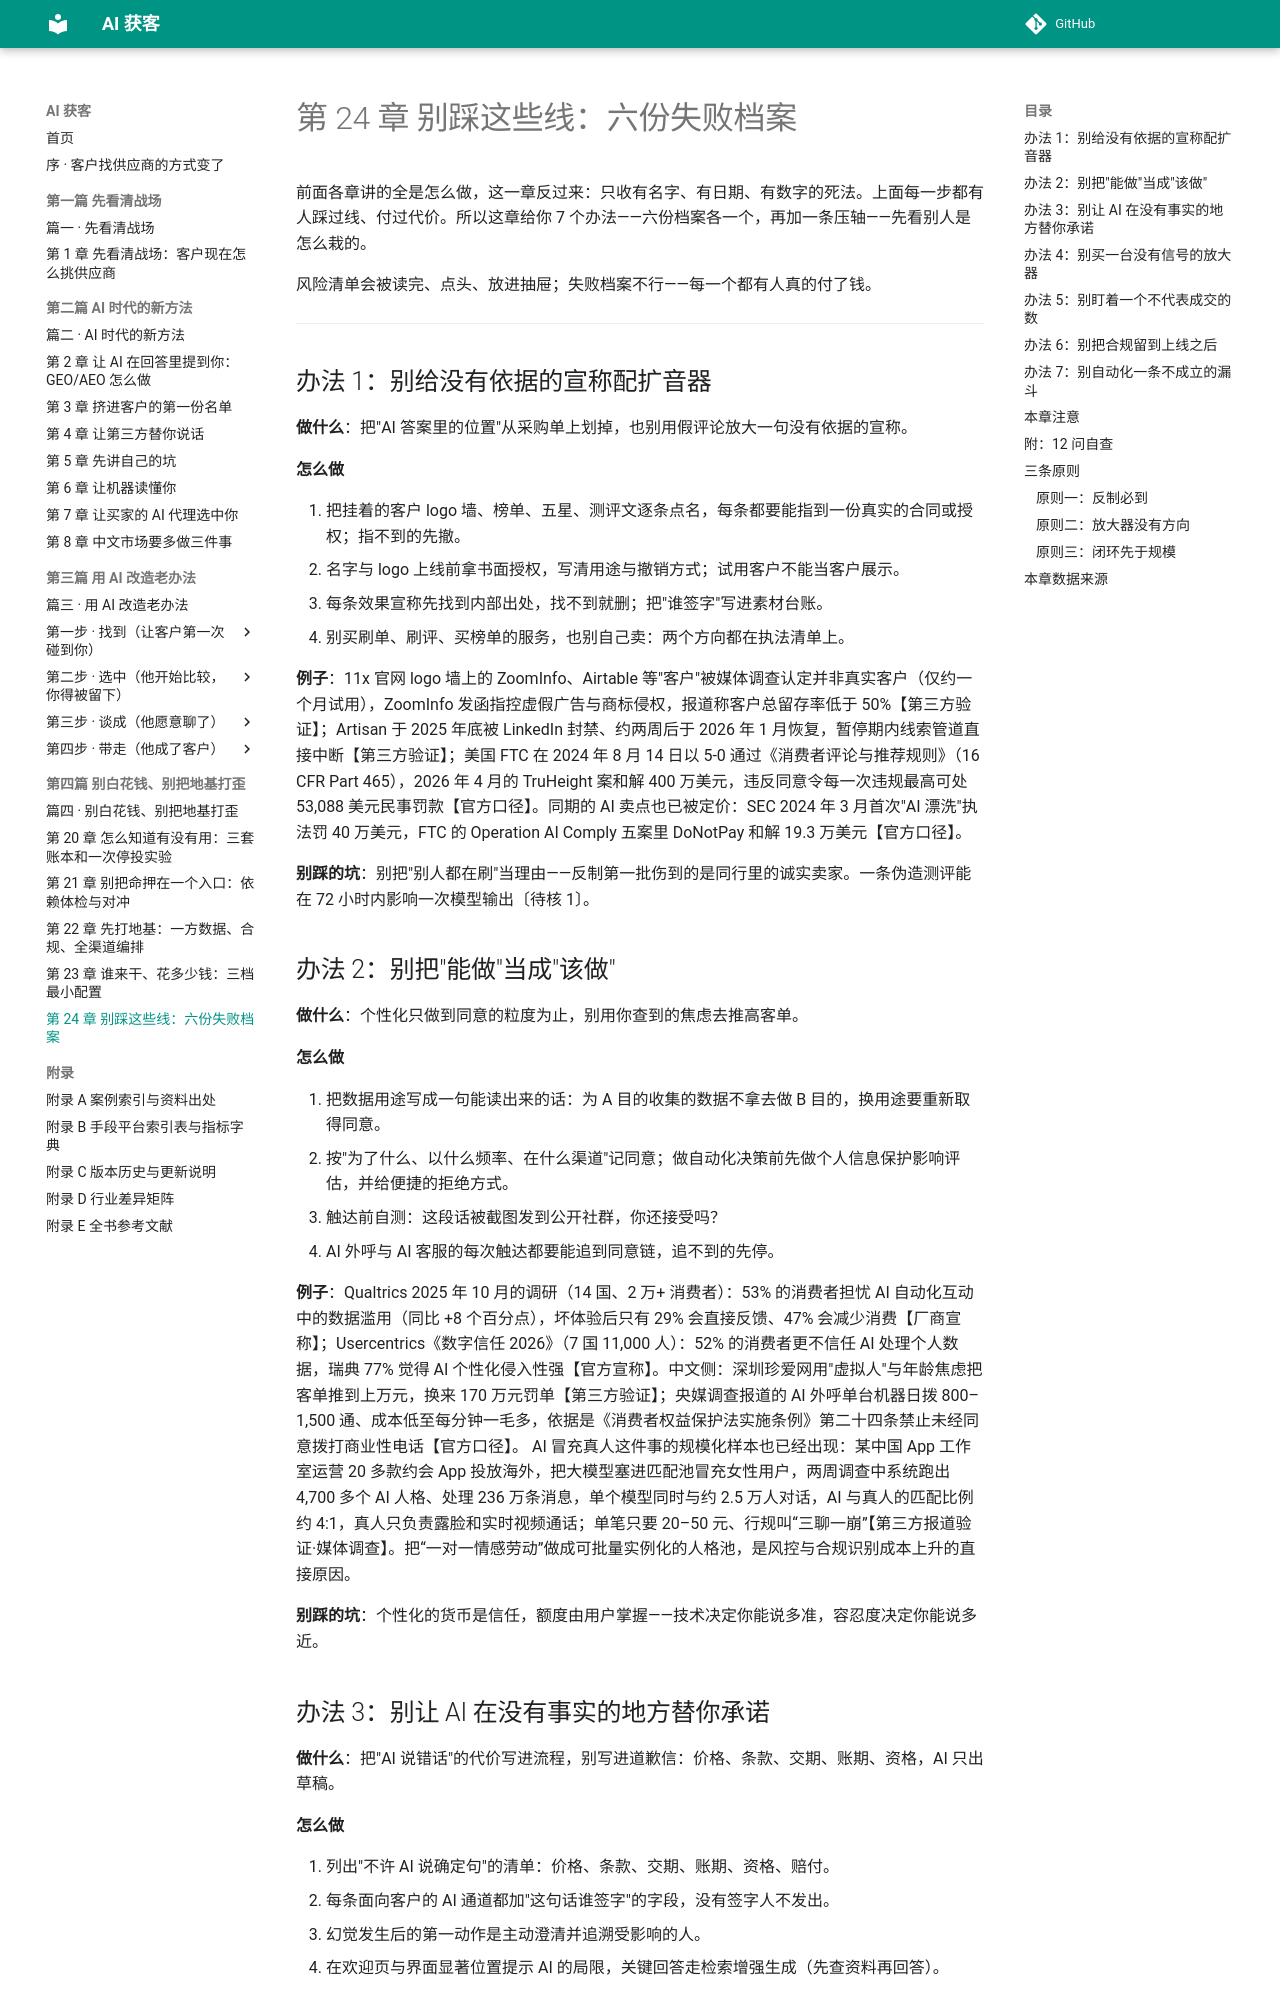

repository: Jweokk/ai-customer-acquisition-book · page: 24-第24章-别踩这些线-六份失败档案/index.html · generator: mkdocs

# 第 24 章 别踩这些线：六份失败档案

前面各章讲的全是怎么做，这一章反过来：只收有名字、有日期、有数字的死法。上面每一步都有人踩过线、付过代价。所以这章给你 7 个办法——六份档案各一个，再加一条压轴——先看别人是怎么栽的。

风险清单会被读完、点头、放进抽屉；失败档案不行——每一个都有人真的付了钱。

---

## 办法 1：别给没有依据的宣称配扩音器

**做什么**：把"AI 答案里的位置"从采购单上划掉，也别用假评论放大一句没有依据的宣称。

**怎么做**

1. 把挂着的客户 logo 墙、榜单、五星、测评文逐条点名，每条都要能指到一份真实的合同或授权；指不到的先撤。
2. 名字与 logo 上线前拿书面授权，写清用途与撤销方式；试用客户不能当客户展示。
3. 每条效果宣称先找到内部出处，找不到就删；把"谁签字"写进素材台账。
4. 别买刷单、刷评、买榜单的服务，也别自己卖：两个方向都在执法清单上。

**例子**：11x 官网 logo 墙上的 ZoomInfo、Airtable 等"客户"被媒体调查认定并非真实客户（仅约一个月试用），ZoomInfo 发函指控虚假广告与商标侵权，报道称客户总留存率低于 50%【第三方验证】；Artisan 于 2025 年底被 LinkedIn 封禁、约两周后于 2026 年 1 月恢复，暂停期内线索管道直接中断【第三方验证】；美国 FTC 在 2024 年 8 月 14 日以 5-0 通过《消费者评论与推荐规则》（16 CFR Part 465），2026 年 4 月的 TruHeight 案和解 400 万美元，违反同意令每一次违规最高可处 53,088 美元民事罚款【官方口径】。同期的 AI 卖点也已被定价：SEC 2024 年 3 月首次"AI 漂洗"执法罚 40 万美元，FTC 的 Operation AI Comply 五案里 DoNotPay 和解 19.3 万美元【官方口径】。

**别踩的坑**：别把"别人都在刷"当理由——反制第一批伤到的是同行里的诚实卖家。一条伪造测评能在 72 小时内影响一次模型输出〔待核 1〕。

## 办法 2：别把"能做"当成"该做"

**做什么**：个性化只做到同意的粒度为止，别用你查到的焦虑去推高客单。

**怎么做**

1. 把数据用途写成一句能读出来的话：为 A 目的收集的数据不拿去做 B 目的，换用途要重新取得同意。
2. 按"为了什么、以什么频率、在什么渠道"记同意；做自动化决策前先做个人信息保护影响评估，并给便捷的拒绝方式。
3. 触达前自测：这段话被截图发到公开社群，你还接受吗？
4. AI 外呼与 AI 客服的每次触达都要能追到同意链，追不到的先停。

**例子**：Qualtrics 2025 年 10 月的调研（14 国、2 万+ 消费者）：53% 的消费者担忧 AI 自动化互动中的数据滥用（同比 +8 个百分点），坏体验后只有 29% 会直接反馈、47% 会减少消费【厂商宣称】；Usercentrics《数字信任 2026》（7 国 11,000 人）：52% 的消费者更不信任 AI 处理个人数据，瑞典 77% 觉得 AI 个性化侵入性强【官方宣称】。中文侧：深圳珍爱网用"虚拟人"与年龄焦虑把客单推到上万元，换来 170 万元罚单【第三方验证】；央媒调查报道的 AI 外呼单台机器日拨 800–1,500 通、成本低至每分钟一毛多，依据是《消费者权益保护法实施条例》第二十四条禁止未经同意拨打商业性电话【官方口径】。 AI 冒充真人这件事的规模化样本也已经出现：某中国 App 工作室运营 20 多款约会 App 投放海外，把大模型塞进匹配池冒充女性用户，两周调查中系统跑出 4,700 多个 AI 人格、处理 236 万条消息，单个模型同时与约 2.5 万人对话，AI 与真人的匹配比例约 4:1，真人只负责露脸和实时视频通话；单笔只要 20–50 元、行规叫“三聊一崩”【第三方报道验证·媒体调查】。把“一对一情感劳动”做成可批量实例化的人格池，是风控与合规识别成本上升的直接原因。

**别踩的坑**：个性化的货币是信任，额度由用户掌握——技术决定你能说多准，容忍度决定你能说多近。

## 办法 3：别让 AI 在没有事实的地方替你承诺

**做什么**：把"AI 说错话"的代价写进流程，别写进道歉信：价格、条款、交期、账期、资格，AI 只出草稿。

**怎么做**

1. 列出"不许 AI 说确定句"的清单：价格、条款、交期、账期、资格、赔付。
2. 每条面向客户的 AI 通道都加"这句话谁签字"的字段，没有签字人不发出。
3. 幻觉发生后的第一动作是主动澄清并追溯受影响的人。
4. 在欢迎页与界面显著位置提示 AI 的局限，关键回答走检索增强生成（先查资料再回答）。

**例子**：2025 年 4 月，Cursor 客服机器人编造"一个订阅只能对应一台设备"的新政策，被 Reddit 与 Hacker News 当成官方变更，用户公开宣布取消订阅；联合创始人 Michael Truell 事后道歉，归因于幻觉与"非确定性输出"【第三方验证】。Air Canada 聊天机器人向 Jake Moffatt 承诺可先按原价购票、90 天内申请丧亲优惠退差价，公司拒退后抗辩"机器人是独立承担自身行为责任的法律实体"，被不列颠哥伦比亚省民事调解庭斥为"remarkable"驳回，判赔约 650 加元【第三方验证】〔待核 2〕。2025 年 12 月，杭州互联网法院对全国首例生成式 AI"幻觉"侵权案一审判决：AI 不具有民事主体资格，其自行生成的承诺不构成服务提供者的意思表示；因被告已显著提示局限并采用检索增强生成，法院认定无过错、驳回诉请【第三方验证】。

**别踩的坑**：杭州案拿到的是免责，代价是客户错误认知已经发生、公信力被一次公开诉讼检验过：免责保住钱，保不住信任。
